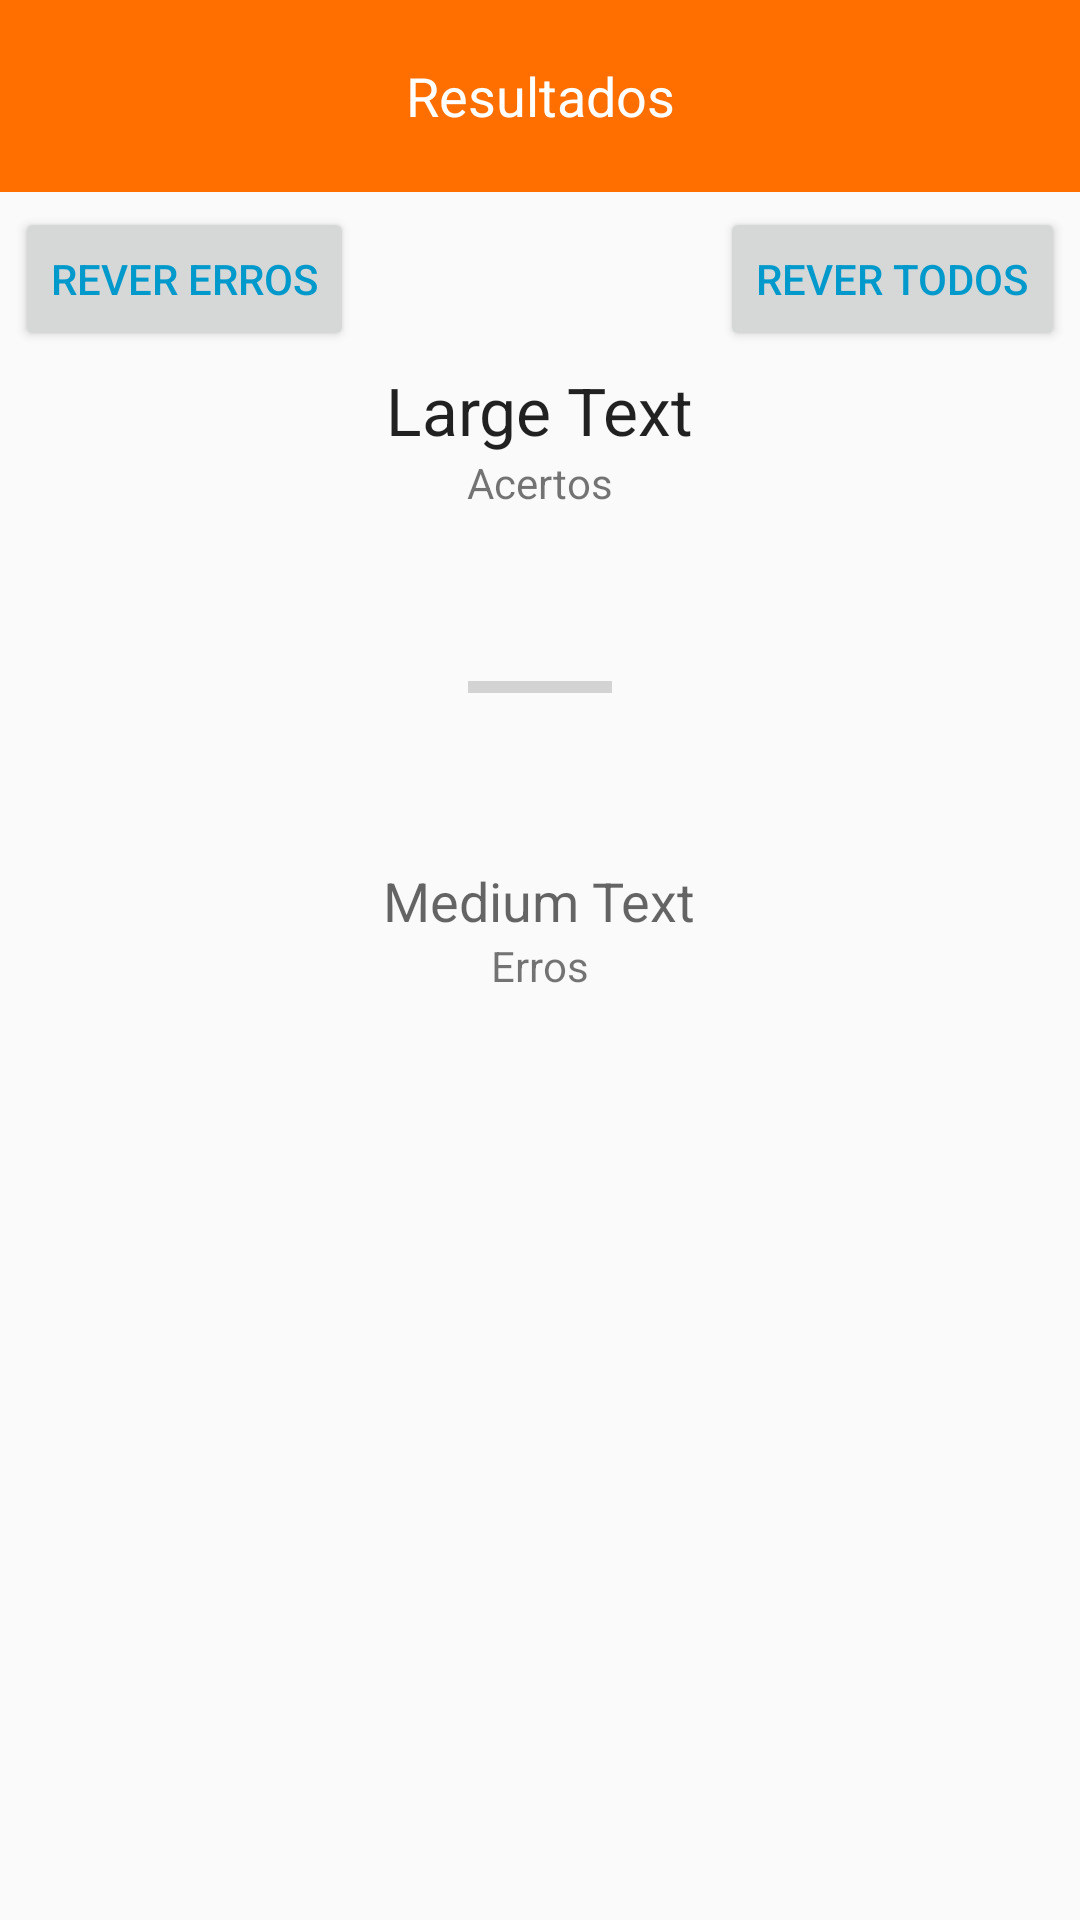

Produce the Android XML layout that renders to this screen, including the resource entries it uses.
<!-- AndroidManifest.xml: application theme MimoTheme -->
<!-- res/layout/results_fragment.xml -->
<?xml version="1.0" encoding="utf-8"?>
<LinearLayout xmlns:android="http://schemas.android.com/apk/res/android"
    android:layout_width="match_parent"
    android:layout_height="match_parent"
    android:orientation="vertical"
    android:weightSum="1">


    <TextView
        android:id="@+id/header_results"
        style="@style/TextHeaderStyle"
        android:layout_width="match_parent"
        android:layout_height="64dp"
        android:text="@string/results_header"
        android:textAlignment="center"
        />

    <RelativeLayout
        android:layout_width="match_parent"
        android:layout_height="wrap_content"
        android:layout_gravity="center_horizontal"
        android:orientation="horizontal">

        <Button
            android:id="@+id/err_rev_btn"
            android:layout_width="wrap_content"
            android:layout_height="wrap_content"
            android:layout_gravity="right"
            android:text="@string/review_errors"
            style="@style/FlatButtonstyle"/>

        <Button
            android:id="@+id/all_rev_btn"
            android:layout_width="wrap_content"
            android:layout_height="wrap_content"
            android:layout_alignParentRight="true"
            android:text="@string/review_all"
            style="@style/FlatButtonstyle"
                    />
    </RelativeLayout>


    <TextView
        android:id="@+id/right_number"
        android:layout_width="wrap_content"
        android:layout_height="wrap_content"
        android:layout_gravity="center_horizontal"
        android:text="Large Text"
        android:textAppearance="?android:attr/textAppearanceLarge" />

    <TextView
        android:id="@+id/right_description"
        android:layout_width="wrap_content"
        android:layout_height="wrap_content"
        android:layout_gravity="center_horizontal"
        android:text="@string/right_desc"
        android:textAppearance="?android:attr/textAppearanceSmall" />

    <ProgressBar
        android:id="@+id/progressBar"
        android:layout_width="wrap_content"
        android:layout_height="wrap_content"
        android:layout_gravity="center_horizontal"
        android:layout_margin="10dp"
        android:indeterminate="false"
        style="?android:attr/progressBarStyleHorizontal"
        android:layout_weight="0.21"
        android:elevation="5dp"/>

    <TextView
        android:id="@+id/rong_number"
        android:layout_width="wrap_content"
        android:layout_height="wrap_content"
        android:layout_gravity="center_horizontal"
        android:text="Medium Text"
        android:textAppearance="?android:attr/textAppearanceMedium" />

    <TextView
        android:id="@+id/rong_description"
        android:layout_width="wrap_content"
        android:layout_height="wrap_content"
        android:layout_gravity="center_horizontal"
        android:text="@string/rong_desc"
        android:textAppearance="?android:attr/textAppearanceSmall" />
</LinearLayout>
<!-- resources referenced by this layout -->
<resources>
  <string name="results_header">Resultados</string>
  <string name="review_all">Rever Todos</string>
  <string name="review_errors">Rever Erros</string>
  <string name="right_desc">Acertos</string>
  <string name="rong_desc">Erros</string>
  <style name="FlatButtonstyle">
          <item name="android:textColor">@android:color/holo_blue_dark</item>
          <item name="android:layout_margin">5dp</item>
      </style>
  <style name="TextHeaderStyle">
          <item name="android:gravity">center</item>
          <item name="android:background">@color/mPrimaryDark</item>
          <item name="android:textColor">@android:color/white</item>
          <item name="android:textSize">18dp</item>
      </style>
  <style name="MimoTheme" parent="Theme.AppCompat.Light">
          
          <item name="colorPrimary">@color/mPrimary</item>
          <item name="android:colorPrimaryDark">@color/mPrimaryDark</item>
  
  
  
          
          <item name="android:windowContentTransitions">true</item>
  
          
          
              
      </style>
  <color name="mPrimaryDark">#ff6f00</color>
  <color name="mPrimary">#ffb300</color>
</resources>
